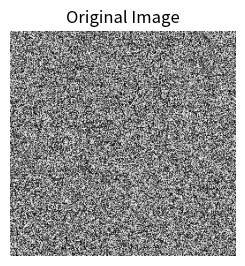

The matplotlib source for this figure:
import numpy as np
import matplotlib.pyplot as plt

x = np.random.randint(0,256,size = (256,256))
print(x)

plt.subplot(1,2,1)
plt.imshow(x,cmap = 'gray')
plt.title('Original Image')
plt.axis('off')
plt.show()
